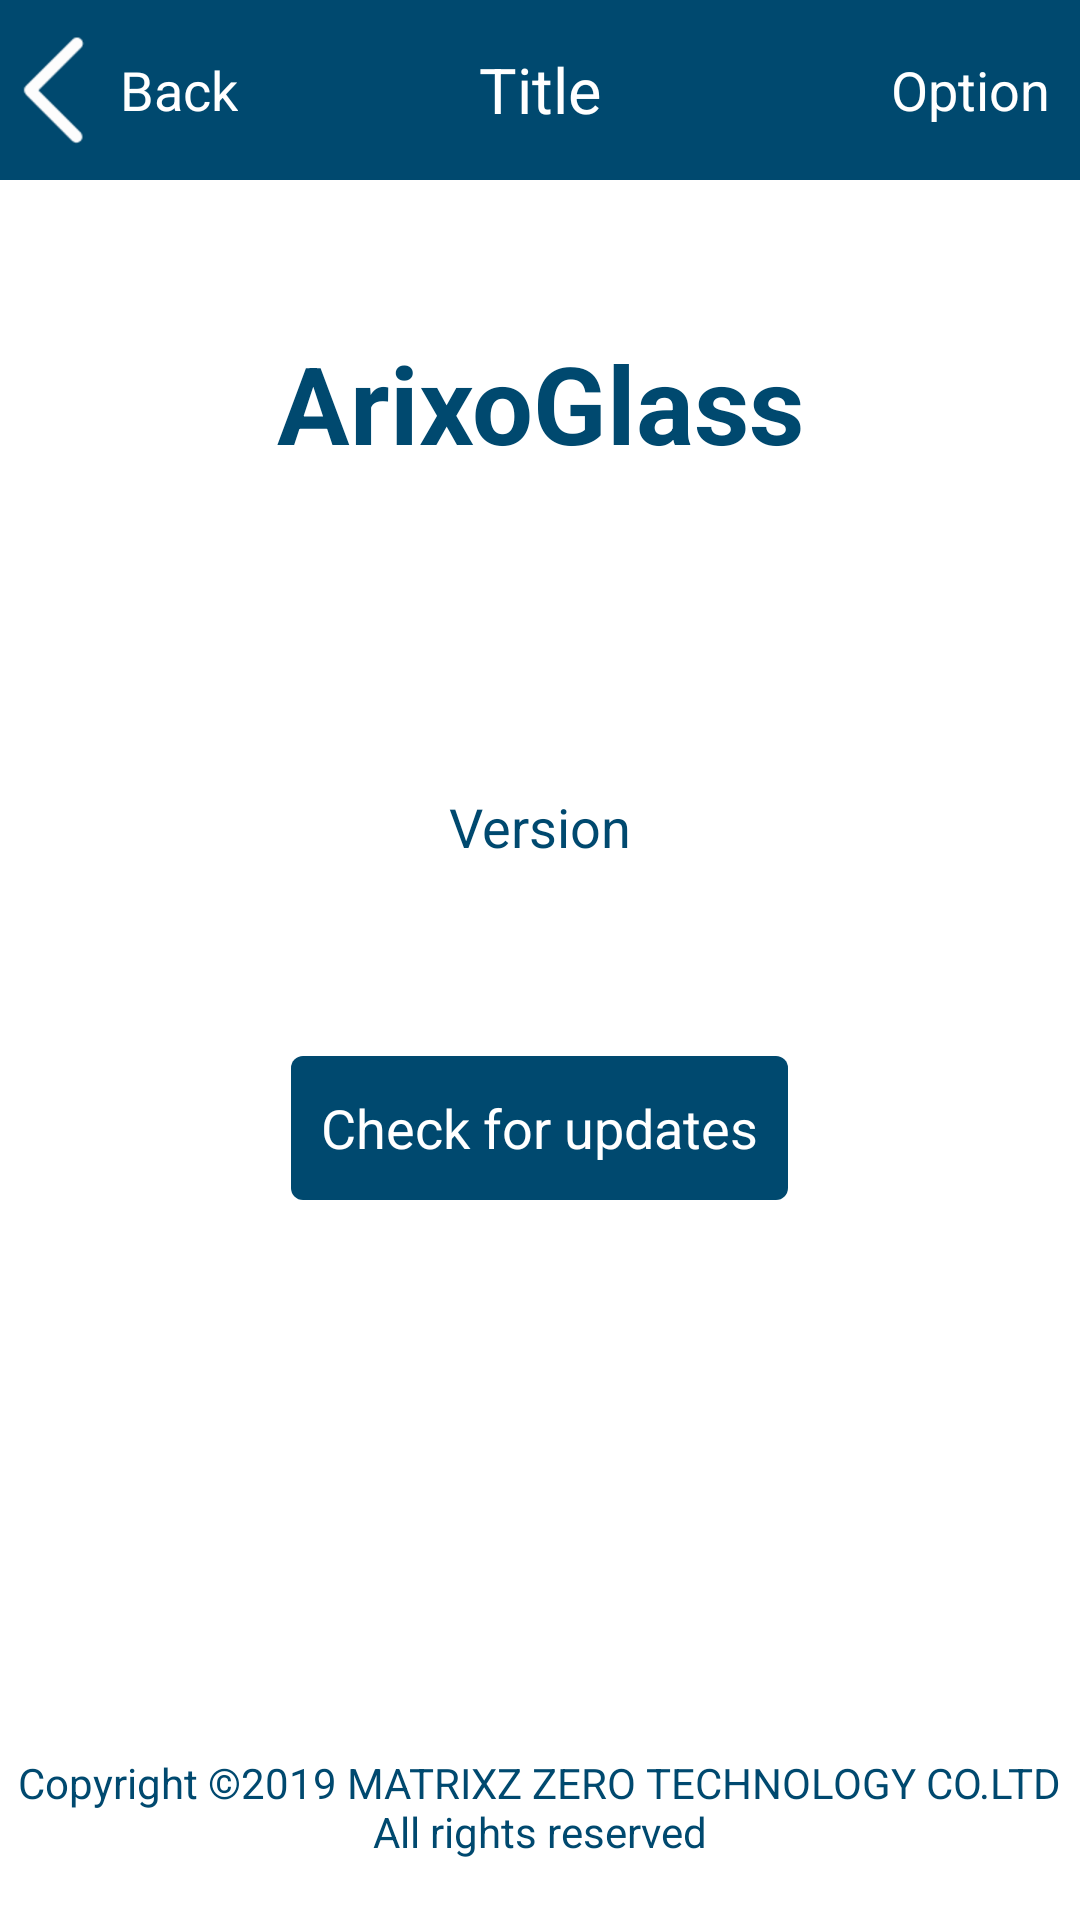

This screen was rendered from an Android layout file. Write that file and the resources it references.
<!-- AndroidManifest.xml: application theme android:Theme.Holo.Light.NoActionBar -->
<!-- res/layout/activity_about.xml -->
<?xml version="1.0" encoding="utf-8"?>
<RelativeLayout xmlns:android="http://schemas.android.com/apk/res/android"
    xmlns:tools="http://schemas.android.com/tools"
    android:layout_width="match_parent"
    android:layout_height="match_parent"
    tools:context=".view.activities.AboutActivity">

    <include
        layout="@layout/title_bar"
        android:id="@+id/title_bar" />

    <TextView
        android:id="@+id/tv_app_name"
        android:layout_width="wrap_content"
        android:layout_height="wrap_content"
        android:layout_centerHorizontal="true"
        android:layout_marginTop="50dp"
        android:text="@string/app_name"
        android:textSize="36sp"
        android:textColor="@color/application_theme_color"
        android:textStyle="bold"
        android:gravity="center"
        android:layout_below="@id/title_bar" />

    <TextView
        android:id="@+id/tv_app_version_text"
        android:layout_width="wrap_content"
        android:layout_height="wrap_content"
        android:layout_centerHorizontal="true"
        android:layout_marginBottom="20dp"
        android:textSize="18sp"
        android:textColor="@color/application_theme_color"
        android:text="@string/app_version_text"
        android:layout_above="@id/tv_app_version" />

    <TextView
        android:id="@+id/tv_app_version"
        android:layout_width="wrap_content"
        android:layout_height="wrap_content"
        android:gravity="center"
        android:textSize="18sp"
        android:textColor="@color/application_theme_color"
        android:layout_centerInParent="true" />

    <Button
        android:id="@+id/b_check_for_update"
        android:layout_width="wrap_content"
        android:layout_height="wrap_content"
        android:layout_centerHorizontal="true"
        android:paddingStart="10dp"
        android:paddingEnd="10dp"
        android:background="@drawable/background_click_button"
        android:layout_below="@id/tv_app_version"
        android:textColor="@android:color/white"
        android:text="@string/check_update_text"
        android:layout_marginTop="20dp" />

    <TextView
        android:layout_width="wrap_content"
        android:layout_height="wrap_content"
        android:layout_alignParentBottom="true"
        android:layout_centerHorizontal="true"
        android:layout_marginBottom="20dp"
        android:gravity="center"
        android:text="@string/copyright_text"
        android:textColor="@color/application_theme_color" />

</RelativeLayout>
<!-- res/layout/title_bar.xml (included above) -->
<?xml version="1.0" encoding="utf-8"?>
<RelativeLayout xmlns:android="http://schemas.android.com/apk/res/android"
    android:id="@+id/rl_title"
    android:layout_width="match_parent"
    android:layout_height="wrap_content"
    android:background="@color/application_theme_color">

    <TextView
        android:id="@+id/tv_title_text"
        android:layout_width="wrap_content"
        android:layout_height="wrap_content"
        android:layout_marginTop="10dp"
        android:layout_marginBottom="10dp"
        android:ellipsize="marquee"
        android:gravity="center"
        android:layout_centerInParent="true"
        android:singleLine="true"
        android:text="@string/title_text"
        android:textColor="@android:color/white"
        android:textSize="21sp" />

    <TextView
        android:layout_marginTop="10dp"
        android:layout_marginBottom="10dp"
        android:id="@+id/tv_backward_button"
        android:drawableStart="@mipmap/back_arrow"
        android:layout_width="wrap_content"
        android:layout_height="wrap_content"
        android:layout_alignParentStart="true"
        android:textSize="18sp"
        android:text="@string/backward_text"
        android:textColor="@android:color/white"
        android:gravity="center"
        android:layout_centerVertical="true" />

    <TextView
        android:id="@+id/tv_option_button"
        android:layout_width="wrap_content"
        android:layout_height="wrap_content"
        android:layout_marginTop="10dp"
        android:layout_marginBottom="10dp"
        android:layout_marginEnd="10dp"
        android:layout_toEndOf="@id/tv_title_text"
        android:layout_alignParentEnd="true"
        android:gravity="center|end"
        android:textColor="@android:color/white"
        android:text="@string/option_text"
        android:textSize="18sp"
        android:layout_centerVertical="true" />


</RelativeLayout>
<!-- resources referenced by this layout -->
<resources>
  <color name="application_theme_color">#00496f</color>
  <!-- drawable background_click_button (drawable) -->
  <?xml version="1.0" encoding="utf-8"?>
  <shape xmlns:android="http://schemas.android.com/apk/res/android"
      android:shape="rectangle">
      <gradient
          android:angle="0.0"
          android:centerColor="@color/application_theme_color"
          android:endColor="@color/application_theme_color"
          android:startColor="@color/application_theme_color" />
  
      <corners
          android:bottomLeftRadius="4.0dip"
          android:bottomRightRadius="4.0dip"
          android:topLeftRadius="4.0dip"
          android:topRightRadius="4.0dip" />
  </shape>
  <!-- mipmap back_arrow: png bitmap (mipmap-hdpi, 687 bytes) -->
  <string name="app_name">ArixoGlass</string>
  <string name="app_version_text">Version</string>
  <string name="backward_text">Back</string>
  <string name="check_update_text">Check for updates</string>
  <string name="copyright_text">Copyright ©2019 MATRIXZ ZERO TECHNOLOGY CO.LTD\nAll rights reserved</string>
  <string name="option_text" translatable="false">Option</string>
  <string name="title_text" translatable="false">Title</string>
</resources>
